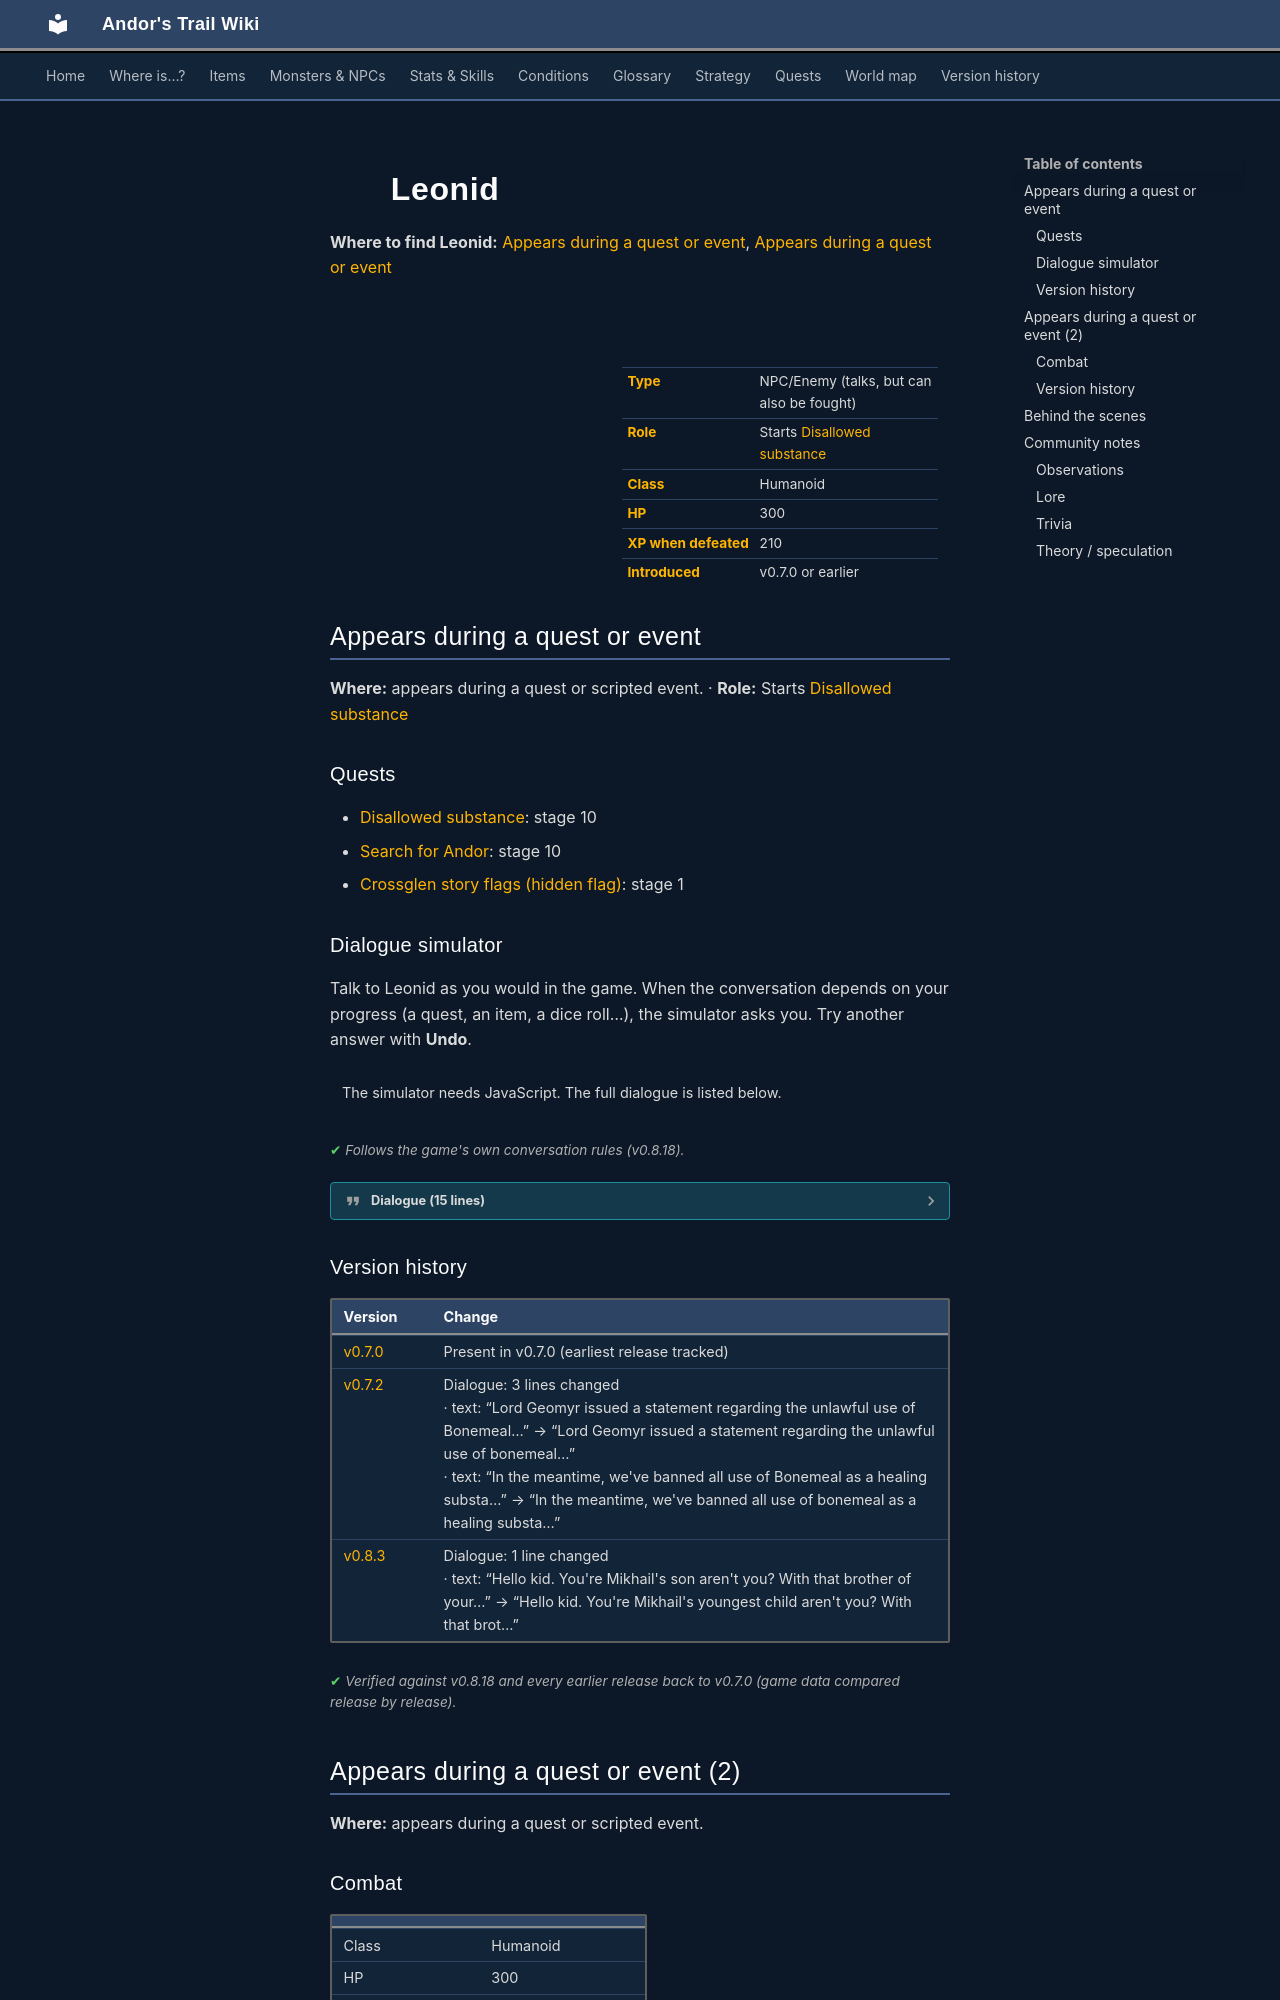

repository: asdfghjkl628/Andor-s-Trail-Wikiiii · page: monsters/leonid/index.html · generator: mkdocs

---
description: "Leonid is an NPC you can also fight in Andor's Trail. Starts Disallowed substance."
---

# ![](../assets/icons/monsters/monsters_men_3.png){ .sprite } Leonid

**Where to find Leonid:** [Appears during a quest or event](#v-leonid), [Appears during a quest or event](#v-ratdom_leonid)

<div class="infobox" markdown>

<p class="ib-img"><img class="sprite" src="../../assets/icons/monsters/monsters_men_3.png" alt=""></p>

| | |
|---|---|
| **Type** | NPC/Enemy (talks, but can also be fought) |
| **Role** | Starts [Disallowed substance](../quests/bonemeal.md) |
| **Class** | Humanoid |
| **HP** | 300 |
| **XP when defeated** | 210 |
| **Introduced** | v0.7.0 or earlier |

</div>

## Appears during a quest or event { #v-leonid }

**Where:** appears during a quest or scripted event. · **Role:** Starts [Disallowed substance](../quests/bonemeal.md)

### Quests

- [Disallowed substance](../quests/bonemeal.md): stage 10
- [Search for Andor](../quests/andor.md): stage 10
- [Crossglen story flags (hidden flag)](../quests/crossglen.md): stage 1

### Dialogue simulator

Talk to Leonid as you would in the game. When the conversation depends on your progress (a quest, an item, a dice roll…), the simulator asks you. Try another answer with **Undo**.

<div class="dlg-sim" data-src="../../assets/dialogue/leonid1.json" data-npc="Leonid" markdown="0"><noscript>The simulator needs JavaScript. The full dialogue is listed below.</noscript></div>

<p class="verified">Follows the game's own conversation rules (v0.8.18).</p>

??? quote "Dialogue (15 lines)"

    *Exactly as in the game files. Each line appears once; links jump to where a choice leads.*

    <span id="d-leonid-leonid1"></span>**`leonid1`** Leonid: “Hello kid. You're Mikhail's youngest child aren't you? With that brother of yours. I'm Leonid, steward of Crossglen village.”

    - “Have you seen my brother Andor?” → [leonid_andor](#d-leonid-leonid_andor)
    - “What can you tell me about Crossglen?” → [leonid_crossglen](#d-leonid-leonid_crossglen)
    - “Never mind, see you later.” → [leonid_bye](#d-leonid-leonid_bye)

    <span id="d-leonid-leonid_andor"></span>**`leonid_andor`** Leonid: “Your brother? No, I haven't seen him here today. I think I saw him in here yesterday talking to Gruil. Maybe he knows more?” — **effects:** sets stage 10 of [Search for Andor](../quests/andor.md#stage-10)

    - “Thanks, I'll go talk to Gruil. There was something more I wanted to talk about.” → [leonid_continue](#d-leonid-leonid_continue)
    - “Thanks, I'll go talk to Gruil.” → [leonid_bye](#d-leonid-leonid_bye)

    <span id="d-leonid-leonid_crossglen"></span>**`leonid_crossglen`** Leonid: “As you know, this is Crossglen village. Mostly a farming community.”

    - Next → [leonid_crossglen1](#d-leonid-leonid_crossglen1)

    <span id="d-leonid-leonid_bye"></span>**`leonid_bye`** Leonid: “Shadow be with you.”

    - “Shadow be with you.” → *conversation ends*

    <span id="d-leonid-leonid_continue"></span>**`leonid_continue`** Leonid: “Anything else I can help you with?”

    - “Have you seen my brother Andor?” → [leonid_andor](#d-leonid-leonid_andor)
    - “What can you tell me about Crossglen?” → [leonid_crossglen](#d-leonid-leonid_crossglen)
    - “Never mind, see you later.” → [leonid_bye](#d-leonid-leonid_bye)

    <span id="d-leonid-leonid_crossglen1"></span>**`leonid_crossglen1`** Leonid: “We have Audir with his smithy to the southwest, Leta and her husband's cabin to the west, this town hall here and your father's cabin to the northwest.”

    - Next → [leonid_crossglen2](#d-leonid-leonid_crossglen2)

    <span id="d-leonid-leonid_crossglen2"></span>**`leonid_crossglen2`** Leonid: “That's pretty much it. We try to live a peaceful life.”

    - “Has there been any recent activity in the village?” → [leonid_crossglen3](#d-leonid-leonid_crossglen3)
    - “Let's go back to the other things we talked about.” → [leonid_continue](#d-leonid-leonid_continue)

    <span id="d-leonid-leonid_crossglen3"></span>**`leonid_crossglen3`** Leonid: “There were some recent disturbances some weeks ago that you may have noticed. Some villagers got into a fight over the new decree from Lord Geomyr.”

    - Next → [leonid_crossglen4](#d-leonid-leonid_crossglen4)

    <span id="d-leonid-leonid_crossglen4"></span>**`leonid_crossglen4`** Leonid: “Lord Geomyr issued a statement regarding the unlawful use of bonemeal as healing substance. Some villagers argued that we should oppose Lord Geomyr's word and still use it.” — **effects:** sets stage 10 of [Disallowed substance](../quests/bonemeal.md#stage-10)

    - Next → [leonid_crossglen4_1](#d-leonid-leonid_crossglen4_1)

    <span id="d-leonid-leonid_crossglen4_1"></span>**`leonid_crossglen4_1`** Leonid: “Tharal, our priest, was particularly upset and suggested we do something about Lord Geomyr.”

    - Next → [leonid_crossglen5](#d-leonid-leonid_crossglen5)

    <span id="d-leonid-leonid_crossglen5"></span>**`leonid_crossglen5`** Leonid: “Other villagers argued that we should follow Lord Geomyr's decree. Personally, I haven't decided what my thoughts are.”

    - Next → [leonid_crossglen6](#d-leonid-leonid_crossglen6)

    <span id="d-leonid-leonid_crossglen6"></span>**`leonid_crossglen6`** Leonid: “On one hand, Lord Geomyr supports Crossglen with a lot of protection. [Points to the soldiers in the hall]”

    - Next → [leonid_crossglen7](#d-leonid-leonid_crossglen7)

    <span id="d-leonid-leonid_crossglen7"></span>**`leonid_crossglen7`** Leonid: “But on the other hand, the tax and the recent changes of what's allowed are really taking a toll on Crossglen.”

    - Next → [leonid_crossglen8](#d-leonid-leonid_crossglen8)

    <span id="d-leonid-leonid_crossglen8"></span>**`leonid_crossglen8`** Leonid: “Someone should go to Castle Geomyr and talk to the steward about our situation here in Crossglen.” — **effects:** sets stage 1 of [Crossglen story flags (hidden flag)](../quests/crossglen.md#stage-1)

    - Next → [leonid_crossglen9](#d-leonid-leonid_crossglen9)

    <span id="d-leonid-leonid_crossglen9"></span>**`leonid_crossglen9`** Leonid: “In the meantime, we've banned all use of bonemeal as a healing substance.”

    - “Thank you for the information. There was something more I wanted to ask you.” → [leonid_continue](#d-leonid-leonid_continue)
    - “Thank you for the information. Bye.” → [leonid_bye](#d-leonid-leonid_bye)
